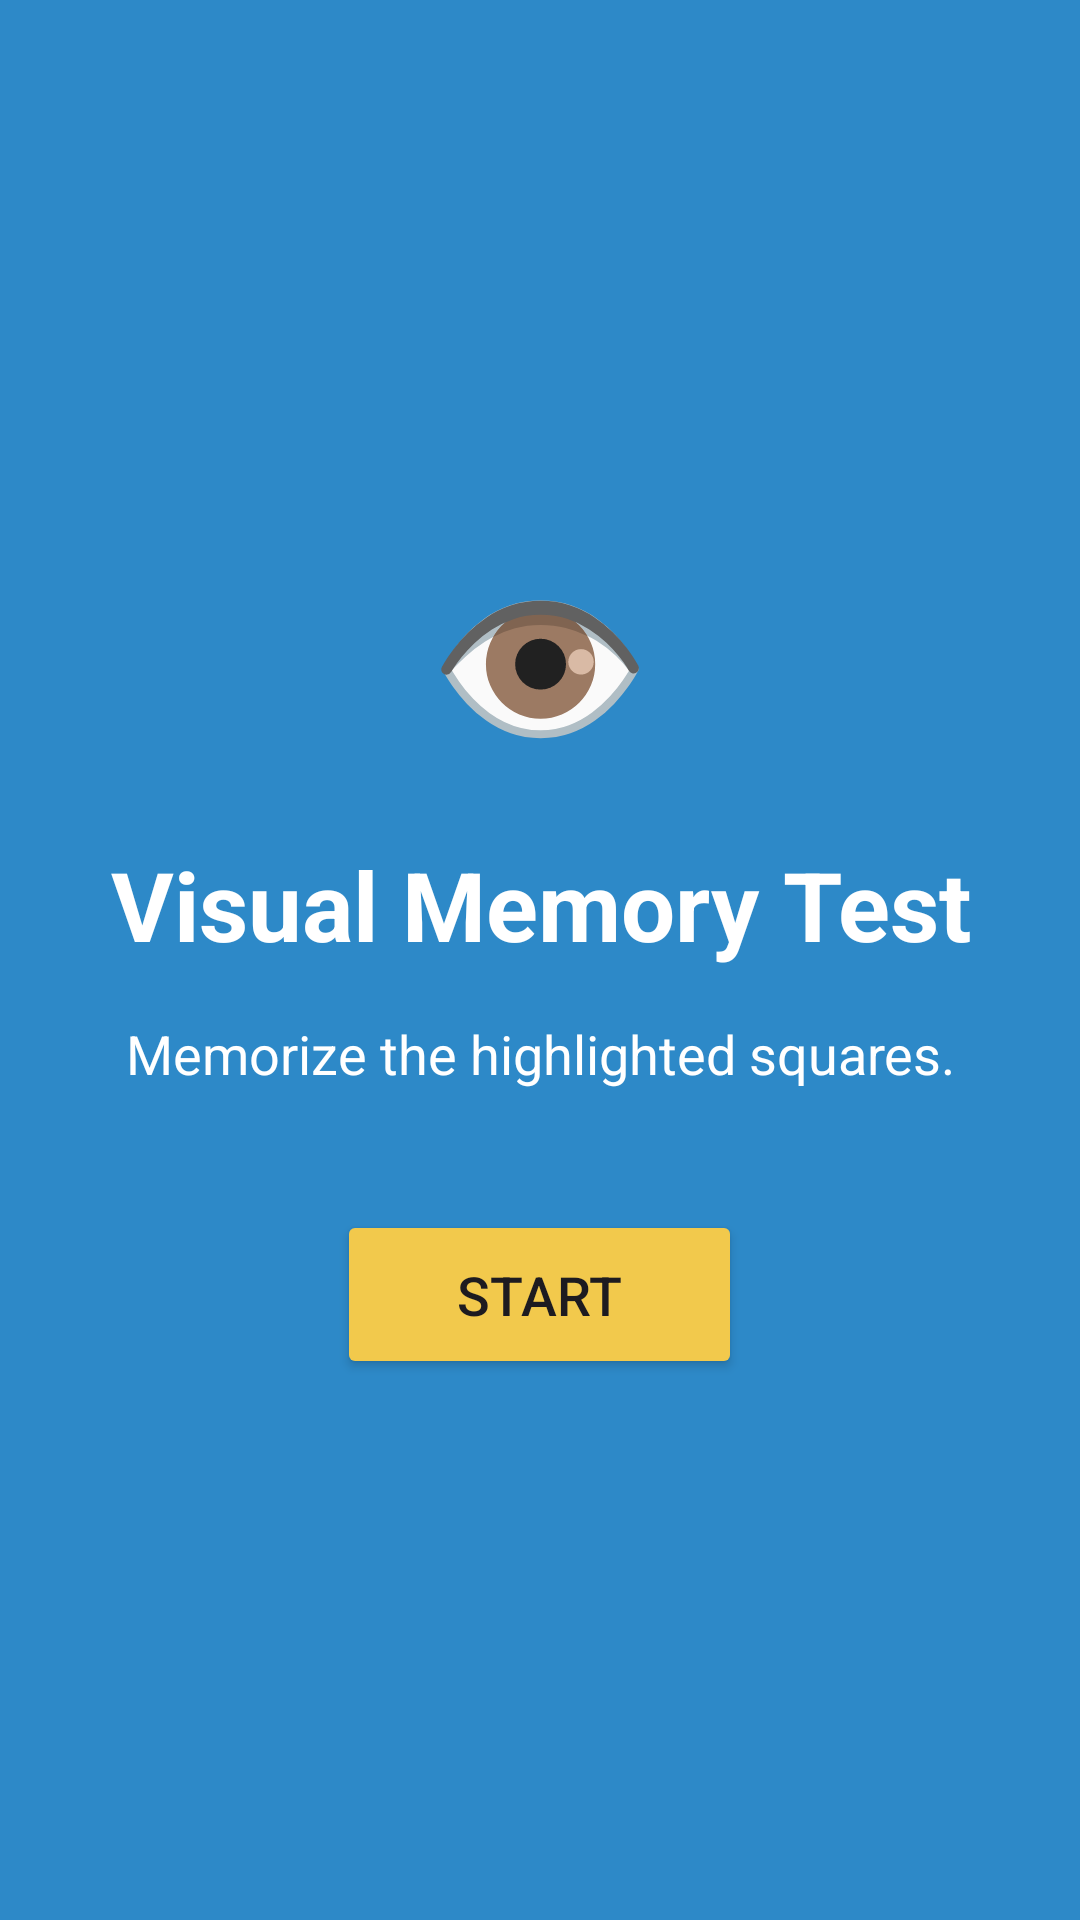

Here is an Android app screen rendered from its layout file. Give the layout XML and the strings, colors and styles it references.
<!-- AndroidManifest.xml: application theme Theme.NeuroArenaNavigation -->
<!-- res/layout/activity_visual_memory.xml -->
<?xml version="1.0" encoding="utf-8"?>
<FrameLayout xmlns:android="http://schemas.android.com/apk/res/android"
    android:layout_width="match_parent"
    android:layout_height="match_parent"
    android:background="#2D89C8">

    
    <FrameLayout
        android:id="@+id/panelIntro"
        android:layout_width="match_parent"
        android:layout_height="match_parent"
        android:background="#2D89C8"
        android:visibility="visible">

        <LinearLayout
            android:layout_width="match_parent"
            android:layout_height="match_parent"
            android:orientation="vertical"
            android:gravity="center"
            android:padding="20dp">

            <TextView
                android:layout_width="80dp"
                android:layout_height="80dp"
                android:layout_marginBottom="20dp"
                android:text="👁️"
                android:textSize="60sp"
                android:gravity="center"
                android:contentDescription="Visual Memory Icon" />

            <TextView
                android:layout_width="wrap_content"
                android:layout_height="wrap_content"
                android:text="Visual Memory Test"
                android:textSize="32sp"
                android:textColor="@android:color/white"
                android:textStyle="bold"
                android:textAlignment="center"
                android:layout_marginBottom="16dp" />

            <TextView
                android:layout_width="wrap_content"
                android:layout_height="wrap_content"
                android:text="Memorize the highlighted squares."
                android:textSize="18sp"
                android:textColor="@android:color/white"
                android:textAlignment="center"
                android:layout_marginBottom="40dp" />

            <Button
                android:id="@+id/btnStart"
                android:layout_width="wrap_content"
                android:layout_height="wrap_content"
                android:text="Start"
                android:textSize="18sp"
                android:paddingHorizontal="40dp"
                android:paddingVertical="16dp"
                android:backgroundTint="#F2C94C" />

        </LinearLayout>

    </FrameLayout>

    
    <FrameLayout
        android:id="@+id/panelGame"
        android:layout_width="match_parent"
        android:layout_height="match_parent"
        android:background="#2D89C8"
        android:visibility="gone">

        <LinearLayout
            android:layout_width="match_parent"
            android:layout_height="match_parent"
            android:orientation="vertical"
            android:paddingTop="20dp">

            
            <LinearLayout
                android:layout_width="match_parent"
                android:layout_height="wrap_content"
                android:orientation="horizontal"
                android:gravity="center_vertical"
                android:paddingHorizontal="20dp"
                android:paddingBottom="20dp">

                <TextView
                    android:id="@+id/tvLevel"
                    android:layout_width="0dp"
                    android:layout_height="wrap_content"
                    android:layout_weight="1"
                    android:text="Level 1"
                    android:textSize="24sp"
                    android:textColor="@android:color/white"
                    android:textStyle="bold" />

                <TextView
                    android:id="@+id/tvLives"
                    android:layout_width="wrap_content"
                    android:layout_height="wrap_content"
                    android:text="Lives 3"
                    android:textSize="20sp"
                    android:textColor="@android:color/white" />

            </LinearLayout>

            
            <TextView
                android:id="@+id/tvPhaseStatus"
                android:layout_width="match_parent"
                android:layout_height="wrap_content"
                android:text="Memorize the highlighted squares"
                android:textSize="18sp"
                android:textColor="@android:color/white"
                android:textAlignment="center"
                android:paddingBottom="20dp" />

            
            <GridLayout
                android:id="@+id/gridTiles"
                android:layout_width="match_parent"
                android:layout_height="wrap_content"
                android:layout_gravity="center_horizontal"
                android:paddingHorizontal="20dp"
                android:paddingTop="20dp"
                android:gravity="center" />

            <Button
                android:id="@+id/btnSubmit"
                android:layout_width="wrap_content"
                android:layout_height="wrap_content"
                android:layout_gravity="center_horizontal"
                android:text="Submit"
                android:textSize="16sp"
                android:paddingHorizontal="40dp"
                android:paddingVertical="12dp"
                android:backgroundTint="#F2C94C"
                android:layout_marginBottom="20dp"
                android:visibility="gone" />

        </LinearLayout>

    </FrameLayout>

    
    <FrameLayout
        android:id="@+id/panelGameOver"
        android:layout_width="match_parent"
        android:layout_height="match_parent"
        android:background="#2D89C8"
        android:visibility="gone">

        <LinearLayout
            android:layout_width="match_parent"
            android:layout_height="match_parent"
            android:orientation="vertical"
            android:gravity="center"
            android:padding="20dp">

            <TextView
                android:layout_width="wrap_content"
                android:layout_height="wrap_content"
                android:text="Game Over"
                android:textSize="32sp"
                android:textColor="@android:color/white"
                android:textStyle="bold"
                android:textAlignment="center"
                android:layout_marginBottom="20dp" />

            <TextView
                android:id="@+id/tvGameOverLevel"
                android:layout_width="wrap_content"
                android:layout_height="wrap_content"
                android:text="Reached Level 1"
                android:textSize="22sp"
                android:textColor="@android:color/white"
                android:textAlignment="center"
                android:layout_marginBottom="30dp" />

            <TextView
                android:id="@+id/tvGameOverBest"
                android:layout_width="wrap_content"
                android:layout_height="wrap_content"
                android:text="Best: Level 1"
                android:textSize="18sp"
                android:textColor="@android:color/white"
                android:textAlignment="center"
                android:layout_marginBottom="40dp" />

            <Button
                android:id="@+id/btnTryAgain"
                android:layout_width="wrap_content"
                android:layout_height="wrap_content"
                android:text="Try Again"
                android:textSize="18sp"
                android:paddingHorizontal="40dp"
                android:paddingVertical="16dp"
                android:backgroundTint="#F2C94C" />

        </LinearLayout>

    </FrameLayout>

</FrameLayout>
<!-- resources referenced by this layout -->
<resources>
  <style name="Theme.NeuroArenaNavigation" parent="Theme.Material3.DayNight.NoActionBar">
          
          <item name="colorPrimary">@color/primary</item>
          <item name="colorPrimaryVariant">@color/primary_dark</item>
          <item name="colorOnPrimary">@color/white</item>
  
          
          <item name="colorSecondary">@color/accent</item>
          <item name="colorSecondaryVariant">@color/teal_700</item>
          <item name="colorOnSecondary">@color/black</item>
  
          
          <item name="android:colorBackground">@color/background</item>
          <item name="colorSurface">@color/card_background</item>
  
          
          <item name="android:statusBarColor">?attr/colorPrimary</item>
          <item name="android:windowLightStatusBar">false</item>
      </style>
  <color name="primary">#6200EE</color>
  <color name="primary_dark">#3700B3</color>
  <color name="white">#FFFFFFFF</color>
  <color name="accent">#03DAC5</color>
  <color name="teal_700">#FF018786</color>
  <color name="black">#FF000000</color>
  <color name="background">#F5F5F5</color>
  <color name="card_background">#FFFFFF</color>
</resources>
